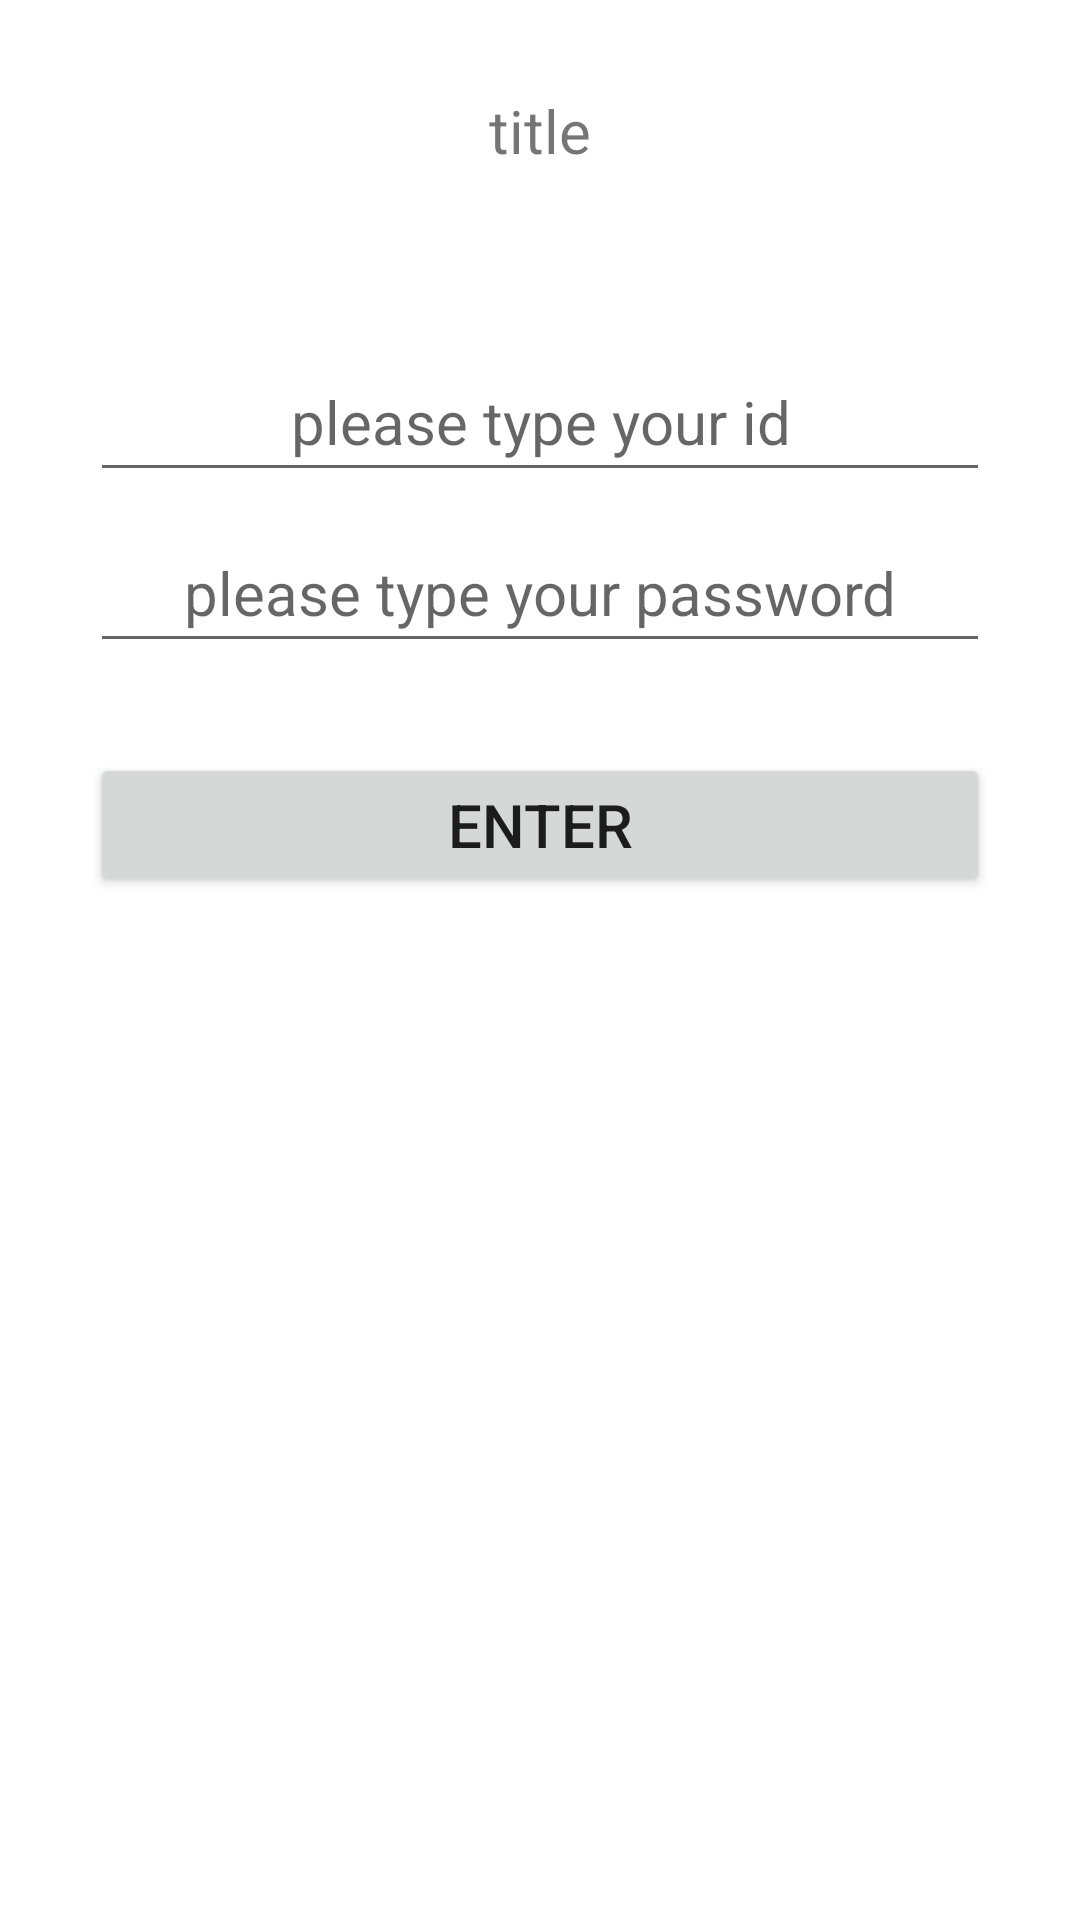

Reconstruct the res/layout file that produces this screen, plus the resources it refers to.
<!-- AndroidManifest.xml: application theme Theme.MVVM_Recyclerview -->
<!-- res/layout/activity_login.xml -->
<?xml version="1.0" encoding="utf-8"?>
<layout
    xmlns:android="http://schemas.android.com/apk/res/android"
    xmlns:app="http://schemas.android.com/apk/res-auto"
    xmlns:tools="http://schemas.android.com/tools">

    <data>

    </data>

    <LinearLayout
        android:layout_width="match_parent"
        android:layout_height="match_parent"
        android:orientation="vertical"
        tools:context=".view.LoginActivity"
        android:padding="30dp">

        <TextView
            android:id="@+id/title_view"
            android:layout_width="match_parent"
            android:layout_height="wrap_content"
            android:gravity="center"
            android:text="title"
            android:textSize="20sp"
            android:layout_marginBottom="60dp"/>

        <EditText
            android:id="@+id/et_id"
            android:layout_width="match_parent"
            android:layout_height="wrap_content"
            android:gravity="center"
            android:inputType="text"
            android:hint="please type your id"
            android:textSize="20sp"
            android:padding="10dp"
            android:layout_marginBottom="10dp"/>

        <EditText
            android:id="@+id/et_password"
            android:layout_width="match_parent"
            android:layout_height="wrap_content"
            android:gravity="center"
            android:inputType="number"
            android:hint="please type your password"
            android:textSize="20sp"
            android:padding="10dp"
            android:layout_marginBottom="30dp"/>

        <Button
            android:id="@+id/login_btn"
            android:layout_width="match_parent"
            android:layout_height="wrap_content"
            android:gravity="center"
            android:text="ENTER"
            android:textSize="20sp"
            android:padding="10dp"/>
    </LinearLayout>


</layout>
<!-- resources referenced by this layout -->
<resources>
  <style name="Theme.MVVM_Recyclerview" parent="Theme.MaterialComponents.DayNight.DarkActionBar">
          
          <item name="colorPrimary">@color/purple_500</item>
          <item name="colorPrimaryVariant">@color/purple_700</item>
          <item name="colorOnPrimary">@color/white</item>
          
          <item name="colorSecondary">@color/teal_200</item>
          <item name="colorSecondaryVariant">@color/teal_700</item>
          <item name="colorOnSecondary">@color/black</item>
          
          <item name="android:statusBarColor" tools:targetApi="l">?attr/colorPrimaryVariant</item>
          
      </style>
  <!-- not gathered from this repository: default colours our renderer supplied (Android Studio template values) -->
  <color name="purple_500">#FF6200EE</color>
  <color name="purple_700">#FF3700B3</color>
  <color name="teal_200">#FF03DAC5</color>
  <color name="teal_700">#FF018786</color>
  <color name="black">#FF000000</color>
  <color name="white">#FFFFFFFF</color>
</resources>
